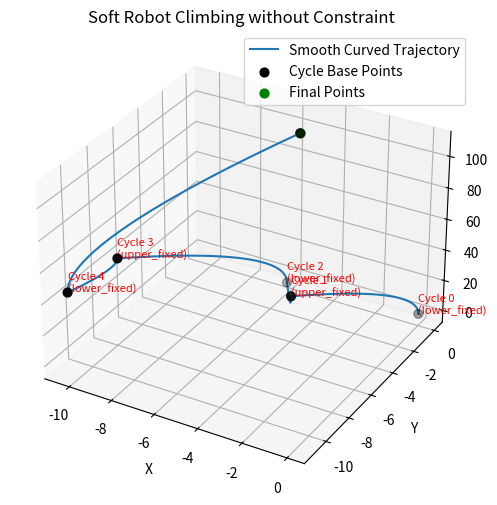

This chart was generated by the following Python code:
import numpy as np
import matplotlib.pyplot as plt
from mpl_toolkits.mplot3d import Axes3D

# ---------------- PCC Forward Kinematics Functions ----------------

def compute_rotation_matrix(phi, beta):
    """
    Compute the rotation matrix given a directional angle (phi) and a bending angle (beta).
    """
    a = np.cos(beta) * np.cos(phi)**2 + np.sin(phi)**2
    b = (-1 + np.cos(beta)) * np.cos(phi) * np.sin(phi)
    c = np.cos(phi) * np.sin(beta)
    d = np.sin(beta) * np.sin(phi)
    e = np.cos(beta)
    f_val = np.cos(beta) * np.sin(phi)**2 + np.cos(phi)**2
    return np.array([[a, b, c],
                     [b, f_val, d],
                     [-c, -d, e]])


def calc_displacement(rho, beta, phi):
    """
    Compute the displacement vector based on curvature parameters.
    """
    return (1 / rho) * np.array([(1 - np.cos(beta)) * np.cos(phi),
                                 (1 - np.cos(beta)) * np.sin(phi),
                                 np.sin(beta)])


def get_beta(l1, l2, l3, r):
    """
    Compute the bending angle beta from segment lengths.
    """
    return 2 * np.sqrt(l1**2 + l2**2 + l3**2 - l1*l2 - l1*l3 - l2*l3) / (3 * r)


def get_phi(l1, l2, l3):
    """
    Compute the directional angle phi from segment lengths.
    """
    return np.arctan2(3 * (l2 - l3), np.sqrt(3) * (l2 + l3 - 2 * l1))


def arc_curve(l, r, num_points=100):
    """
    Compute points along the flexible arc portion of the continuum robot.
    """
    phi = get_phi(l[0], l[1], l[2])
    beta = get_beta(l[0], l[1], l[2], r)
    lc = np.mean(l)
    rho = beta / lc if lc != 0 else 1e-6

    t_vals = np.linspace(0, 1, num_points)
    pts = []
    for t in t_vals:
        disp_t = (1 / rho) * np.array([
            (1 - np.cos(t * beta)) * np.cos(phi),
            (1 - np.cos(t * beta)) * np.sin(phi),
            np.sin(t * beta)
        ])
        pts.append(disp_t)
    return np.array(pts)

def length_to_position_single(l, rigid_len, r):
    """
    Compute the end-effector position for a single segment based on control input.
    """
    phi = get_phi(l[0], l[1], l[2])
    beta = get_beta(l[0], l[1], l[2], r)
    lc = np.mean(l)  # approximate flexible length as the average
    rho = beta / lc if lc != 0 else 1e-6
    displacement = calc_displacement(rho, beta, phi)
    rotation = compute_rotation_matrix(phi, beta)
    direction = rotation @ np.array([0, 0, 1])  # local z-axis transformed
    end_position = displacement + direction * rigid_len
    return end_position


def rotmat_to_euler(l, r):
    """
    Convert the rotation matrix (computed from control input l) to Euler angles (roll, pitch, yaw)
    using the ZYX convention.
    """
    phi = get_phi(l[0], l[1], l[2])
    beta = get_beta(l[0], l[1], l[2], r)
    a = np.cos(beta) * np.cos(phi)**2 + np.sin(phi)**2
    b = (-1 + np.cos(beta)) * np.cos(phi) * np.sin(phi)
    c = np.cos(phi) * np.sin(beta)
    d = np.sin(beta) * np.sin(phi)
    e = np.cos(beta)
    f_val = np.cos(beta) * np.sin(phi)**2 + np.cos(phi)**2
    R_mat = np.array([[a, b, c],
                      [b, f_val, d],
                      [-c, -d, e]])
    pitch = np.arctan2(-R_mat[2,0], np.sqrt(R_mat[0,0]**2 + R_mat[1,0]**2))
    roll = np.arctan2(R_mat[2,1], R_mat[2,2])
    yaw = np.arctan2(R_mat[1,0], R_mat[0,0])
    return np.array([roll, pitch, yaw])


def f(u, rigid_len, r):
    """
    EKF Prediction Function: Compute the predicted state from control input.
    The state vector is [x, y, z, roll, pitch, yaw].
    """
    pos = length_to_position_single(u, rigid_len, r)
    orientation = rotmat_to_euler(u, r)
    return np.hstack((pos, orientation))


def h(mu):
    """
    EKF Observation Function: Returns the orientation part of the state.
    """
    return mu[3:6]


def ekf_update(mu_prev, Sigma_prev, u, z, Q, R_cov, rigid_len, r):
    """
    Perform one iteration of the EKF update.
    """
    mu_pred = f(u, rigid_len, r)
    F = np.zeros((6, 6))
    F[3:6, 3:6] = np.eye(3)
    Sigma_pred = F @ Sigma_prev @ F.T + Q
    z_pred = h(mu_pred)
    innovation = z - z_pred
    H = np.zeros((3, 6))
    H[:, 3:6] = np.eye(3)
    S = H @ Sigma_pred @ H.T + R_cov
    K = Sigma_pred @ H.T @ np.linalg.inv(S)
    mu_new = mu_pred + K @ innovation
    Sigma_new = (np.eye(6) - K @ H) @ Sigma_pred
    Sigma_new = 0.5 * (Sigma_new + Sigma_new.T)
    return mu_new, Sigma_new


def simulate_climbing_no_projection(u_sequence, rigid_len, r, Q, R_cov,
                                    initial_base=np.zeros(3), initial_mode="lower_fixed"):
    """
    Simulate the climbing process of the soft robot without projecting the positions.
    """
    N = len(u_sequence)
    state_history = []
    base_history = []
    mode_history = []

    mu_rel = np.zeros(6)
    Sigma = np.eye(6) * 0.01
    base = initial_base.copy()
    mode = initial_mode

    # initial base
    base_history.append(base.copy())
    mode_history.append(mode)

    for u in u_sequence:
        # EKF update
        true_orient = f(u, rigid_len, r)[3:6]
        z = true_orient + np.random.multivariate_normal(np.zeros(3), R_cov)
        mu_rel, Sigma = ekf_update(mu_rel, Sigma, u, z, Q, R_cov, rigid_len, r)

        # compute absolute pos
        if mode == "lower_fixed":
            mu_abs = base + mu_rel[0:3]
            base = mu_abs.copy()
            mode = "upper_fixed"
        else:
            mu_abs = base - mu_rel[0:3]
            base = mu_abs.copy()
            mode = "lower_fixed"

        state_history.append(mu_abs.copy())
        base_history.append(base.copy())
        mode_history.append(mode)
        mu_rel = np.zeros(6)

    return np.array(state_history), np.array(base_history), mode_history


def compute_smooth_trajectory(u_sequence, rigid_len, r, initial_base, initial_mode,
                              num_samples_per_step=10, arc_points=50):
    """
    Generate a smooth, physically accurate trajectory by sampling arc segments.
    """
    smooth = []
    base = initial_base.copy()
    mode = initial_mode

    for u in u_sequence:
        # sample along arc for each control input
        arc_pts = arc_curve(u, r, num_points=arc_points)
        for pt in arc_pts:
            pos = base + pt if mode == "lower_fixed" else base - pt
            smooth.append(pos)
        # advance base by full arc end plus rigid length
        full_disp = arc_pts[-1] + np.array([0, 0, rigid_len])
        base = base + full_disp if mode == "lower_fixed" else base - full_disp
        mode = "upper_fixed" if mode == "lower_fixed" else "lower_fixed"

    return np.array(smooth)

# ---------------- Main Simulation and Plotting ----------------

if __name__ == "__main__":
    # Parameters
    Q = np.eye(6) * 0.001
    R_cov = np.eye(3) * 0.01
    # u_sequence = [
    #     np.array([20.0, 40.0, 60.0]),
    #     np.array([80.0, 10.0, 90.0]),
    #     np.array([45.0, 75.0, 120.0]),
    #     np.array([100.0, 20.0, 50.0]),
    #     np.array([60.0, 110.0, 30.0])
    # ]
    u_sequence = [
        np.array([40., 30., 40.]),
        np.array([20., 20., 30.]),
        np.array([50., 40.,50.]),
        np.array([10.,20., 10.]),
        np.array([60.,70., 60.])
    ]
    rigid_len = 0
    r = 19
    initial_base = np.array([0, 0, 0])
    initial_mode = "lower_fixed"

    # Run simulation
    state_history, base_history, mode_history = simulate_climbing_no_projection(
        u_sequence, rigid_len, r, Q, R_cov, initial_base, initial_mode
    )

    # Generate smooth trajectory
    smooth_traj = compute_smooth_trajectory(
        u_sequence, rigid_len, r, initial_base, initial_mode,
        num_samples_per_step=100
    )

    # Plotting
    fig = plt.figure(figsize=(8, 6))
    ax = fig.add_subplot(111, projection='3d')
    ax.plot(smooth_traj[:, 0], smooth_traj[:, 1], smooth_traj[:, 2], '-', label="Smooth Curved Trajectory")
    ax.scatter(base_history[:, 0], base_history[:, 1], base_history[:, 2], color='k', s=40, label="Cycle Base Points")
    ax.scatter(base_history[-1, 0], base_history[-1, 1], base_history[-1, 2], color='g', s=40, label="Final Points")
    # Annotate each cycle
    for i, pos in enumerate(base_history[:-1]):
        ax.text(pos[0], pos[1], pos[2], f"Cycle {i}\n({mode_history[i]})", fontsize=8, color='red')

    ax.set_xlabel("X")
    ax.set_ylabel("Y")
    ax.set_zlabel("Z")
    ax.set_title("Soft Robot Climbing without Constraint")
    ax.legend()
    plt.show()
